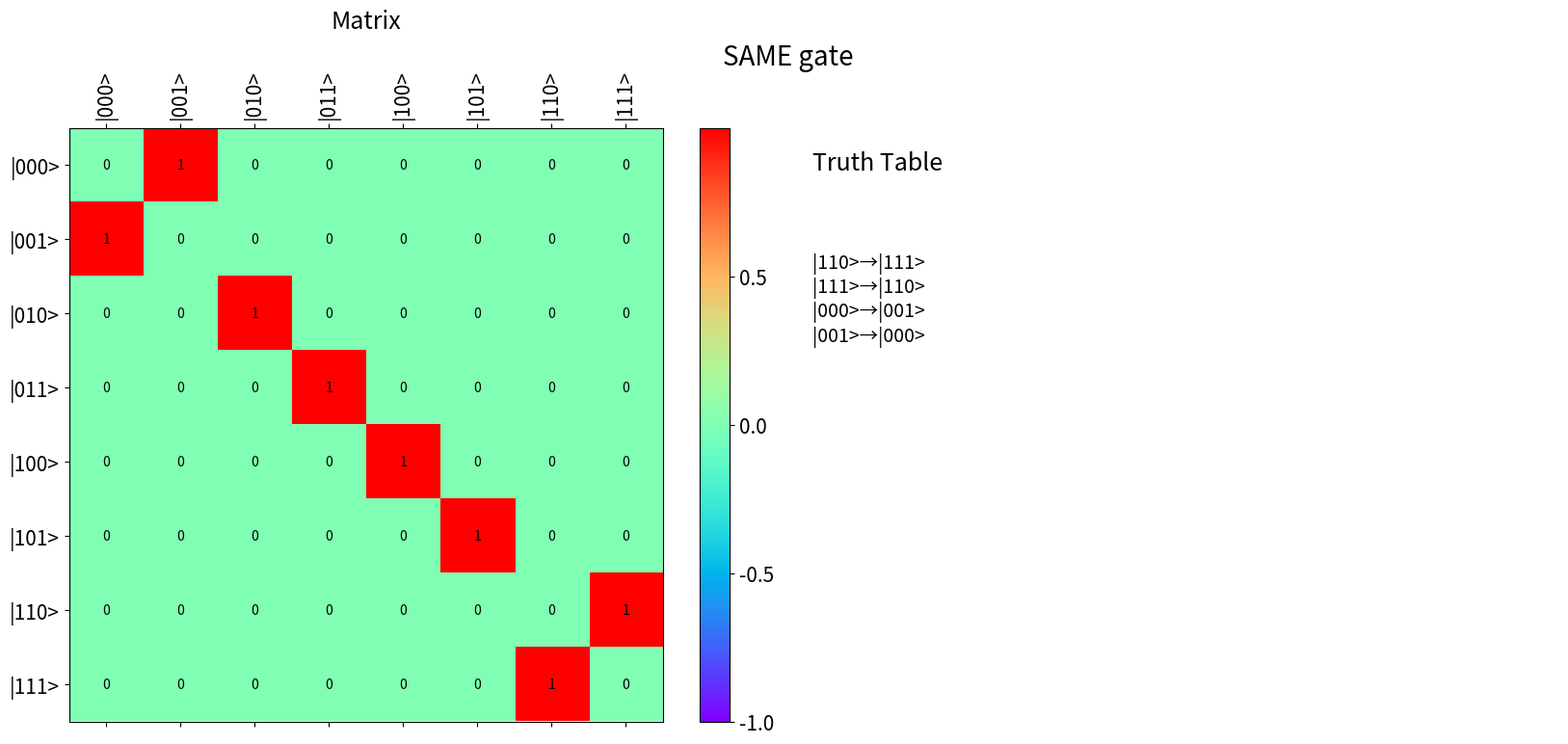

Source code (Python):
#!/usr/bin/env python3
# -*- coding: utf-8 -*-
"""
Created on Fri Apr  3 10:24:38 2020

@author: tony
"""

from numpy import *
from numpy import copy as numcopy
from matplotlib.pyplot import *
import sympy as sp
import copy
from math import log

# global unicode characters

arrow = '\u2192'

def gates(name, dim=2, reverse=False):
    if name == 'not':
        tt = p_truth_table([2])
        tt.perm_io( 0, 1)
        return perm_gate(tt, name='Not Gate')
    
    if name == 'cz':
        tt = d_truth_table([2,2])
        tt.table[ (1,1) ] =  {(1,1): -1}
        return diff_gate(tt, name='CZ gate')
    
    if name == 'flip':
        tt = d_truth_table([2])
        tt.table[ (1,) ] = { (1,): -1}
        return diff_gate(tt, name='Flip gate')
    
    if name == 'cnot':
        tt = p_truth_table([2,2])
        tt.perm_io( (1,1), (1,0) )
        return perm_gate(tt, name='CNot Gate')
    
    if name =='tonc':
        tt = p_truth_table([2,2])
        tt.perm_io( (1,1), (0,1) )
        return perm_gate(tt, name='Reverse CNot gate')
    
    if name == 'ccnot':
        tt = p_truth_table([2,2,2])
        tt.perm_io( (1,1,1), (1,1,0) )
        return perm_gate(tt, name='CCNot Gate')
    
    if name == 'hadamard':
        # produced hadamard matrix (dim * dim)
        # dim must be a power of two
        exponent = int( log(dim, 2) )
        if reverse is True:
            h2 = array([[-1,1],[1,1]], object)
        else:
            h2 = array([[1,1],[1,-1]], object)
        mat = 1
        for _ in range(exponent):
            mat = kron(mat, h2)
        
        prefactor = 1/sp.sqrt(dim)
        tt = mat2tt( prefactor * mat )
        return diff_gate(tt, name='N=' + str(dim) + ' Hadamard')

def encode_state(dims, type_='tuple', ket=False, Print=False):

    l = len(dims)
    state = [0]*l
    encoding = [ tuple(state) ]
    last_state = array(dims) - 1
    while not array_equiv(encoding[-1], last_state) :

        look = -1
        incrementable = False
        while not incrementable:   
            # this loop looks at each digit and changes it to the next
            # state 
            incrementable = state[look] + 1 < dims[look]
            if incrementable: 
                state[look] += 1
            else:
                state[look] = 0
                look -= 1

        encoding.append( tuple(state) )
    
    if type_ == 'tuple': pass
    if type_ == 'list': 
        for i in range(len(encoding)):
            encoding[i] = list(encoding[i])
    if ket:
        for i in range(len(encoding)):
            encoding[i] = '|' + ''.join(map(str,encoding[i])) + '>'

    if Print == True:
        print(encoding)
    
    return tuple(encoding)

def is_unitary(mat):
    candidate = mat @ mat.transpose()
    size = mat.shape[0]
    result = array_equiv(identity(size, object), candidate)
    
    if not result:
        # try simplifying all the entries
        for i in range(size):
            for j in range(size):
                candidate[i,j] = sp.simplify( candidate[i,j] )
        result = array_equiv(identity(size, object), candidate)
    return result

def makelist(*args):
    """
    I can't find a way for this to work when there is only one input
    """

    result = []
    for arg in args:
        if isinstance(arg, list): result.append(arg)
        elif isinstance(arg, tuple): result.append(list(arg))
        elif isinstance(arg, int): result.append([arg])
    
    return tuple(result)

def maketuple(*args):
    """
    I can't find a way for this to work when there is only one input
    """

    result = []
    for arg in args:
        if isinstance(arg, list): result.append(tuple(arg))
        elif isinstance(arg, int): result.append((arg,))
        elif isinstance(arg, ndarray): result.append(tuple(arg))
        elif isinstance(arg, tuple): result.append(arg)
    
    return tuple(result)

def printout(gate, title_ = None):
    """
    This formats the truth tabel and matrix for human-readible inspection 
    """
    if title_ == None: title_ = gate.name
    
    # create a figure with 2 subplots for the matrix and truth table
    fig, (mat_ax, tt_ax) = subplots(1, 2, figsize=(20,8)) #, constrained_layout=True)
    
    tt_ax.axis('off')
    mat_ax.set_title('Matrix', size=18, pad = 30)
    
    # print matrix
    if gate.mat is None: gate.mat = tt2mat(gate.tt)
    
    set_mat = mat_ax.matshow(gate.mat.astype(float), cmap='rainbow')
    set_mat.set_clim(-1,1)
    
    dim = int(gate.mat.shape[0] - 1)
    if gate.mat.dtype == object:
        cbar = colorbar(set_mat, ax=mat_ax, ticks = arange(-1,1+1/dim,1/dim) )
        # if dim > 10: cbar.ax.tick_params(rotation=90)
        # generator = [r'$\frac{' + f"{i}" r'}{'
        #              + str(dim) + r'}$'  for i in range(1,dim) ]
        # rev_generator = [ i[:1] + '-' +  i[1:] for i in reversed(generator) ]
        # cbar_ticklabels = ['-1'] + rev_generator + ['0'] + generator + ['1']
        # cbar.set_ticklabels(cbar_ticklabels)
    else:
        cbar = colorbar(set_mat, ax=mat_ax, ticks = arange(-1, 1, .5))
    
    for (i, j), z in ndenumerate(gate.mat):
        mat_ax.text(j, i, z, ha='center', va='center')
    
    # touch up matrix axis
    mat_ax.tick_params(labelsize = 15)
    cbar.ax.tick_params(labelsize = 15)
    if dim < 100:
        mat_ax.set_xticks(range(dim+1)) # input
        mat_ax.set_yticks(range(dim+1)) # output
        mat_ax.set_xticklabels(encode_state(gate.dims, ket=True), rotation=90)
        mat_ax.set_yticklabels(encode_state(gate.dims, ket=True))
    
    # print truth table
    tt_ax.text(0, .93, 'Truth Table', size = 18)
    tt_ax.text(0, .6, gate.stringify(), size = 14)
    
    fig.suptitle(title_, size=20, y=0.99) # pad = 50)
    subplots_adjust(wspace = 0)
    
def get_location(dims, code): 
    """
    e.g. dims: [2, 2, 2]
             code: [1, 0, 1]
     returns 5  
    """
    # improve this
    if isinstance(code, int):
        code = [code]
    elif isinstance(code, tuple):
        code = list(code)
    elif isinstance(code, str):
        code = [ int(char) for char in code ]
    
    multipliers = [ int(prod(dims[i:])) for i in range(1,len(dims)+1) ]
    sum_ = 0    
    for i, digit in enumerate(code): 
        sum_ += digit * multipliers[i]
    return sum_

def get_encoding(dims, location, type_='list'):
    divisors = [ int(prod(dims[i:])) for i in range(1,len(dims)+1) ]
    encoding = [0] * len(dims)
    for i in range(len(dims)):
        encoding[i] = int( floor(location/divisors[i]) % dims[i] )
    
    if type_ == 'tuple':
        encoding = tuple(encoding)
        
    return encoding

class truth_table:
    def __init__(self, dims):
        self.table = {}
        self.dims = dims
        self.size = int(prod(dims))
        self.mat  = None

class d_truth_table(truth_table):
    def __init__(self, dims):
        truth_table.__init__(self, dims)
        
class p_truth_table(truth_table):
    def __init__(self, dims):
        truth_table.__init__(self, dims)
        
    def perm_io(self, in_code, out_code):
        in_code, out_code = maketuple(in_code, out_code)
        if in_code != out_code:
            self.table[in_code] = out_code
            self.table[out_code] = in_code
    
    def invert_table(self):
        """"
        This only works with perm tables
        """
        return dict(map(reverse, tt.items() ))

class gate:
    def __init__(self, tt, name='A gate'):
        self.tt = tt
        self.table = tt.table
        self.name = name
        self.size = tt.size
        self.dims = tt.dims
        self.mat  = None
    
    def change_dims(self, new_dims):
        """
        This allows a gate to apply to different dimensions of qubits 
        as long as the product of the dimensions remains the same
        """
        
        if prod(new_dims) != self.size:
            print('Change dimension error')
            return
        
        # redo truth table encodings
        self.substitute_encoding(new_dims)
        
        # update gate dimensions
        self.dims = new_dims
    
    def substitute_encoding():
        print('Wrong substitute encoding')
        return
    
class perm_gate(gate):
    def __init__(self, tt, name='A perm gate'):
        gate.__init__(self, tt, name)
    
    def apply(self, state):
        """
        This method accepts a state object, which has a dict of 
        { basis : amplitude } items.
        Using indx, it only looks at the basis digits 
        It simply changes each basis according to the truth table,
        leaving the amplitudes untouched.
        Appropriate for permutation operations.
        """
        #               don't change the iterate object
        for in_basis in list(state.keys()):
            # failing to find in_basis in the table will return in_basis
            out_basis = self.table.get(in_basis, in_basis)
            if out_basis is not in_basis:
                # associated amplitude of in_basis with out_basis
                state[out_basis] = state.pop(in_basis)
        
        return state
    
    def matrix_integration(self, circ_dims, indx):
        # set up repetitions
        rest_circ = list(circ_dims)
        for num, i in enumerate(indx):
            rest_circ.pop(i - num)
            
        rest_encoding = encode_state(rest_circ, type_='list')
        full_encoding = encode_state(circ_dims, type_='list')
        
        mat = identity(prod(circ_dims), uint8)
        for in_basis, out_basis in self.table.items():
            for code in rest_encoding:
                full_in_code = copy.copy(code)
                full_out_code = copy.copy(code)
                for jay, i in enumerate(indx):
                    full_in_code.insert(i, in_basis[jay])
                    full_out_code.insert(i, out_basis[jay])
                in_loc = full_encoding.index(full_in_code)
                out_loc = full_encoding.index(full_out_code)
                mat[ in_loc, in_loc ] = 0
                mat[ out_loc, in_loc ] = 1
        return mat
    
    def stringify(self):
        """
        Human-readable format of the truth table
        """
        fmt_items = []
        for key, val in self.table.items():
            key_str = '|' + ''.join(map(str, key)) + '>'
            val_str = '|' + ''.join(map(str, val)) + '>'
            fmt_items.append( key_str + arrow + val_str + '\n')
            
        return ''.join(fmt_items)
    
    def substitute_encoding(self, new_dims):
        new_table = {}
        for in_basis, out_basis in self.table.items():
            in_loc  = get_location(self.dims, in_basis)
            out_loc = get_location(self.dims, out_basis)
            new_in  = get_encoding(new_dims, in_loc, 'tuple')
            new_out = get_encoding(new_dims, out_loc, 'tuple')
            new_table[ new_in ] = new_out
        self.table = new_table
    
class diff_gate(gate):
    """
    Note that every diff_gate() object gets passed a truth table that is not
    necessarily the same size as the corresponding matrix.
    """
    def __init__(self, tt, name='A diffusion gate'):
        gate.__init__(self, tt, name)
        self.mat = tt.mat
        
    def apply(self, state):
        """
        This method accepts a state object, which has a dict of 
        { basis : amplitude } items. It transforms each basis into a list of 
        amplitudes, adding the amplitudes to a state vector. After all the
        adding, the nonzero elements of the state vector get re-encoded back 
        into { basis : amp } state objects
        """
        #empty state vector
        vector = zeros(self.size, object)
        #                  don't change the iterate object
        for in_basis, in_amp in list(state.items()):
            # account for single qudit gates
            if not isinstance(in_basis, tuple): in_basis = (in_basis,)
            
            out_dict = self.table.get(  in_basis, {in_basis: 1}  )
            for out_basis, out_amp in out_dict.items():
                loc = get_location(self.dims, out_basis) 
                vector[loc] += sp.simplify( out_amp * in_amp )
        state = {}
        for loc, amp in enumerate(vector):
            if amp == 0: continue
            basis = get_encoding(self.dims, loc)
            state[ tuple(basis) ] = amp
        return state
    
    def matrix_integration(self, circ_dims, indx):
        # set up repetitions
        rest_circ = list(circ_dims)
        for num, i in enumerate(indx):
            rest_circ.pop(i - num)
        
        rest_encoding = encode_state(rest_circ, type_='list')
        full_encoding = encode_state(circ_dims, type_='list')
        
        mat = identity(prod(circ_dims), object)
        for in_basis, out_dict in self.table.items():
            for code in rest_encoding:
                full_in_code = copy.copy(code)
                [ full_in_code.insert(i, in_basis[j]) for j, i in enumerate(indx)]
                in_loc = full_encoding.index(full_in_code)
                mat[ in_loc, in_loc ] = 0
                for basis, amp in out_dict.items():
                    full_out_code = copy.copy(code)
                    [ full_out_code.insert(i, basis[j])
                     for j, i in enumerate(indx) ]
                    out_loc = full_encoding.index(full_out_code)
                    mat[out_loc, in_loc] = amp
        return mat
    
    def stringify(self):
        """
        Returns human-readable format of truth table object
        """
        fmt_items = []
        for in_basis, out_dict in self.table.items():
            in_str = '|' + ''.join(map(str, in_basis)) + '>'
            output_str = ''
            for count, (basis, amp) in enumerate(out_dict.items()):
                if count != 0: output_str += ' + '
                basis = '|' + ''.join(map(str, basis)) + '>'
                amp = str(amp)
                output_str += amp + basis
            
            fmt_items.append( in_str + arrow + output_str + '\n')
        
        return ''.join(fmt_items)
    
    def substitute_encoding(self, new_dims):
        new_table = {}
        for in_basis, out_dict in self.table.items():
            in_loc = get_location(self.dims, in_basis)
            new_in = get_encoding(new_dims, in_loc, 'tuple')
            new_out_dict = {}
            for out_basis, out_amp in out_dict.items():
                out_loc = get_location(self.dims, out_basis)
                new_out = get_encoding(new_dims, out_loc, 'tuple')
                new_out_dict[ new_out ] = out_amp
            new_table[ new_in ] = new_out_dict
        self.table = new_table
    
class control_gate(gate):
    def __init__(self, which, tt, name = 'A control gate'):
        """
        which should be a perm_gate or diff_gate object
        """
        gate.__init__(self, tt, name)
        self.internal_gate = which(tt, name)
        
    def stringify(self):
        return self.internal_gate.stringify()
    #     """
    #     Returns human-readable format of truth table object
    #     """
    #     fmt_items = []
    #     for in_basis, outs in self.table.items():
    #         in_str = '|' + ''.join(map(str, in_basis)) + '>'
    #         output_str = ''
    #         for count, (basis, amp) in enumerate(outs.items()):
    #             if count != 0: output_str += ' + '
    #             basis = '|' + ''.join(map(str, basis)) + '>'
    #             amp = str(amp)
    #             output_str += amp + basis
            
    #         fmt_items.append( in_str + arrow + output_str + '\n')
        
    #     return ''.join(fmt_items)
    
    def apply(self, state):
        return self.internal_gate.apply(state)
    
    def matrix_integration(self, circ_dims, indx):
        return self.internal_gate.matrix_integration(circ_dims, indx)

def gate_concat(gate1, gate2):
    """
    Combines two gates into larger gate
    """
    dims = gate1.dims + gate2.dims
    l1, l2 = len(gate1.dims), len(gate2.dims)
    if isinstance(gate1, perm_gate) and isinstance(gate1, perm_gate):
        tt = p_truth_table(dims)
    else:
        tt = d_truth_table(dims)
    
    if isinstance(tt, p_truth_table):
        for code in encode_state(dims, type_='list'):
            in1, in2 = maketuple(code[:l1], code[-l2:])
            out1 = gate1.table.get(in1, in1)
            out2 = gate2.table.get(in2, in2)
            in_ = in1 + in2
            out = out1 + out2
            tt.perm_io( in_, out )
            
        gate3 = perm_gate(tt, gate1.name + ' [and] ' + gate2.name)
        
    elif isinstance(tt, d_truth_table):
        # chaos ensues
        pass
    
    return gate3
    
def tt2mat(tt):
    """
    Truth table to matrix 
    """
    if isinstance(tt, d_truth_table):
        mat = identity(tt.size, object)
        for in_code, out_table in tt.table.items():
            in_loc = get_location(tt.dims, in_code)
            mat[ in_loc, in_loc ] = 0
            for basis, amp in out_table.items():
                out_loc = get_location(tt.dims, basis)
                mat[ out_loc, in_loc ] = amp
    
    if isinstance(tt, p_truth_table):
        mat = identity(tt.size, uint8)
        for in_code, out_code in tt.table.items():
            in_loc = get_location(tt.dims, in_code)
            out_loc = get_location(tt.dims, out_code)
            mat[in_loc, in_loc ] = 0
            mat[out_loc, in_loc] = 1
    
    return mat

def mat2tt(mat):
    """
    This function creates a truth table with keys as
    |0>,|1>, ...
    and values as
    { |0>:amp00, |1>:amp01 , ... }, 
    { |0>:amp10, |1>:amp11, ... }, ...
     and saves the matrix in tt.mat
    
    This function currently only works on single-qudit operations
    """
    dim = mat.shape[0]
    encoding = encode_state([dim])
    tt = d_truth_table([dim])
    tt.mat = mat
    
    for i in range(dim):
        in_code = encoding[i]
        out_amps = mat[:,i]
        out_codes = [ ((j,), amp) for j, amp in enumerate(out_amps) if amp != 0]
        tt.table[in_code] = dict(out_codes)
    
    # search for redundant entries like |00> --> |00>
    for in_basis, out_dict in list(tt.table.items()):
        for out_basis, amp in out_dict.items():
            if in_basis == out_basis and amp == 1:
                tt.table.pop(in_basis)
        
    return tt

def fan_out(dim, control, target, Print=False):
    """
    This changes the basis for each amplitude, so it is a permutation gate.
    It accepts the dimension of the two qudits, and their locations. It copies
    the basis value of the control onto the target.
    If everything is working properly, it will only ever copy the basis value
    of one qudit onto a basis this is currently 0. Otherwise, a quantum logic
    error has occurred.
    """
    target = [target]
    size = len(target) + 1
    dims = [dim] * size
    tt = p_truth_table(dims)
    
    for i in range(1, dim):
        in_code = array([0]*size)
        in_code[control] = i
        out_code = tuple([i]*size)
        in_code = tuple(in_code)
        tt.table[in_code] = out_code
        tt.table[out_code] = in_code
    
    return perm_gate(tt, name='Fan out gate')

def arith(dims, control, target, op='add'):
    """
    This gate adds the controls together and then either performs modular 
    addition or subtract with the target
    """
    
    tt = p_truth_table(dims)
    encoding = encode_state(dims)
    control_sum = []
    for code in encoding:
        control_sum.append(sum(code[control]))
        
    if op == 'add':
        for i, in_code in enumerate(encoding):
            sum_ = sum(in_code[target] + control_sum[i] ) % dims[target]
            out_code = list( in_code )
            out_code[target] = sum_
            tt.perm_io( in_code, out_code )
        result = perm_gate(tt, name = 'Add mod ' + str(dims[control]) )
            
    if op == 'subtract':
        # subtract is the inverse of add
        # consider arith( add ) and then invert the dictionary
        
        subtract = arith(dims, control, target, mode = 'add')
        subtract_table = subtract.tt.invert_table()
        subtract.tt.table = subtract_table
        subtract.name = 'Subtract mod ' + str(dims[control])
        result = subtract
        # for i, in_code in enumerate(encoding):
        #     diff_ = sum(in_code[target] - control_sum[i] ) % dims[target]
        #     out_code = list( in_code )
        #     out_code[target] = diff_
        #     tt.table[in_code] = tuple(out_code)
        # result = gate(tt, mat_type = 'perm', mode = 'full' )
    
    return result

def branch(n, m=None):
    """
    Returns a gate object based on the D() function
    """
    if m == None: m = n - 1
    
    tt = mat2tt(D(n, m))
    
    name = 'Branching gate, n=' + str(n)
    return diff_gate(tt, name)
    
def D(n, m = None):
    """
    These operators act on initialized states ( |0> ) of size n.
    They cause the population in |0> to equally distribute to the first m states
    |1>, |2>, ... |m>
    
    These gates are their own inverse.
    This structure reflects the game tree parent-children node connection 
    credit: https://quantumcomputing.stackexchange.com/questions/10239/how-can-i-fill-a-unitary-knowing-only-its-first-column
    """
    if m == None: m = n-1
    
    prefactor = sp.Rational(1,m)
    block = -ones([m+1,m+1], dtype=object)
    # diag_ = ones(m+1) * (m-1)
    fill_diagonal(block, (m-1))
    block[:,0] = sp.sqrt(m)
    block[0,:] = sp.sqrt(m)
    block[0,0] = 0
    block = block * prefactor
    
    result = identity(n, dtype=object)
    result[:m+1,:m+1] = block

    return result

def goto_state(n, send=1):
    """
    For equal superpositions of non-0 states in a n-dimensional system,
    this function will create an operator that sends all the amplitude
    to state |send>
    
    Note: currently not set up to send to 0
    """
    m = n - 1
    p = n - 2
    base = (p*sp.sqrt(m))**-1
    y = sp.together( sp.Rational(1,p) - base )
    x = sp.together(-sp.Rational(p-1,p) - base )
    # y = sp.Rational(1,p) - base 
    # x = -sp.Rational(p-1,p) - base 

    mat = ones([m,m], object) * y
    fill_diagonal(mat, x)
    mat[:,send-1] = 1/sp.sqrt(m)
    mat[send-1,:] = 1/sp.sqrt(m)
    
    result = identity(n, object)
    result[1:,1:] = mat
    
    tt = mat2tt(result)
    
    name = 'Size ' + str(n) + ', ' + arrow + str(send) + ' Goto-state gate'
    return diff_gate(tt, name)

def swap(dim, state1, state2):
    """
    swaps state1 and state2 in a D-dimensional system
    """
    tt = p_truth_table([dim])
    tt.perm_io(state1, state2)
    
    name = str(dim) + '-D Swap ' + str(state1) + '-' + str(state2)
    return perm_gate(tt, name )

def AND(control=[0,1], target=2):
    """
    expecting controls and target as qubits
    control & target are the indexes
    """
    len_ = len(control + [target])
    dims = array([2]*len_)
    tt = p_truth_table(dims)
    out_code = (1,) * len_
    in_code = list(out_code)
    in_code[target] = 0
    in_code = tuple(in_code)
    
    tt.table[in_code] = out_code
    tt.table[out_code] = in_code
    
    return perm_gate(tt, name='AND gate')

def SAME(control=[0,1], target=2):
    """
    as AND()
    """
    len_ = len(control + [target])
    dims = array([2]*len_)
    tt = p_truth_table(dims)
    out_code = (1,) * len_
    in_code = list(out_code)
    in_code[target] = 0
    tt.perm_io( in_code, out_code)
    
    in_code = (0,0,0)
    out_code = [0,0,0]
    out_code[target] = 1
    tt.perm_io( in_code, out_code )
    
    return perm_gate(tt, name='SAME gate')

def OR(control=[0,1], target=2):
    """
    as AND()
    """
    len_ = len(control + [target])
    dims = array([2]*len_)
    
    tt = p_truth_table(dims)
    encoding = encode_state(dims[control])
    
    for control_in in encoding:
        if not any(control_in): 
            continue
        in_code = list(control_in)
        in_code.insert(target, 0)
        out_code = numcopy(in_code)
        out_code[target] = 1
        tt.perm_io(in_code, out_code)
    
    return perm_gate(tt, name='OR gate')
    
def copy32(control=0, target=1):
    """
    This function copies the contents of the |1> |2> qutrit states 
    onto a target qubit
    control and target give the indices 
    """
    dims = [3]*2
    dims[target] = 2
    tt = p_truth_table(dims)
    in_ = [0,0]
    in_[control] = 2
    out = [1,1]
    out[control] = 2
    tt.perm_io( in_, out )
    
    return perm_gate(tt, name='Copy 32')

def not32(control=0, target=1):
    """ 
    Copy32() + NOT gate
    """
    dims = [3]*2
    dims[target] = 2
    tt = p_truth_table(dims)
    in_ = [0,0]
    in_[control] = 1
    out = [1,1]
    tt.perm_io( in_, out )
    
    return perm_gate(tt, name='Not-Copy 32')
    
def create_control(dims, control, target, directions):
    """
    Creates a control gate. Contol and Target give indices.
    Directions is a dictionary pairing of control basis states and
    operations on the target(s)
    """
    control, target = makelist( control, target )
    if any([isinstance(val, diff_gate) for val in directions.values() ]):
        tt = d_truth_table(dims)
        name = 'Diffusion control gate'
        parent = diff_gate
    else:
        tt = p_truth_table(dims)
        name = 'Permutation control gate'
        parent = perm_gate
    
    if isinstance(tt, d_truth_table):
        for ctl, gate in directions.items():
            for in_, out_dict in gate.table.items():
                extend_in = list(in_)
                [ extend_in.insert(i, ctl[j]) for j, i in enumerate(control) ]
                extend_out = {}
                for out_basis, out_amp in out_dict.items():
                    extend_basis = list(out_basis)
                    [ extend_basis.insert(i, ctl[j]) for j, i in enumerate(control) ]
                    extend_basis = tuple(extend_basis)
                    extend_out[ extend_basis ] = out_amp
                    extend_in = tuple(extend_in)
                tt.table[ extend_in ] = extend_out
    
    if isinstance(tt, p_truth_table):
        for ctl, gate in directions.items():
            for in_, out in gate.table.items():
                extend_in, extend_out = makelist(in_,out)
                for j, i in enumerate(control):
                    extend_in.insert(i, ctl[j])
                    extend_out.insert(i, ctl[j])
                tt.perm_io( extend_in, extend_out )
        
    return control_gate(parent, tt, name)

def one_shot_grover():
    s = ones(4, object) * sp.Rational(1,2)
    mat = 2*outer(s,s) - identity(4, object)
    tt = mat2tt(mat)
    
    return diff_gate(tt, name='One shot grover')
    
    
if __name__ == '__main__':
    
    # import q_program
    g = SAME()
    # goto_false = swap(3, 0, 1)
    # dirs2 = { (0,) : goto_false }
    # ctrl2 = create_control([2,3], 0, 1, dirs2)
    printout(g)
